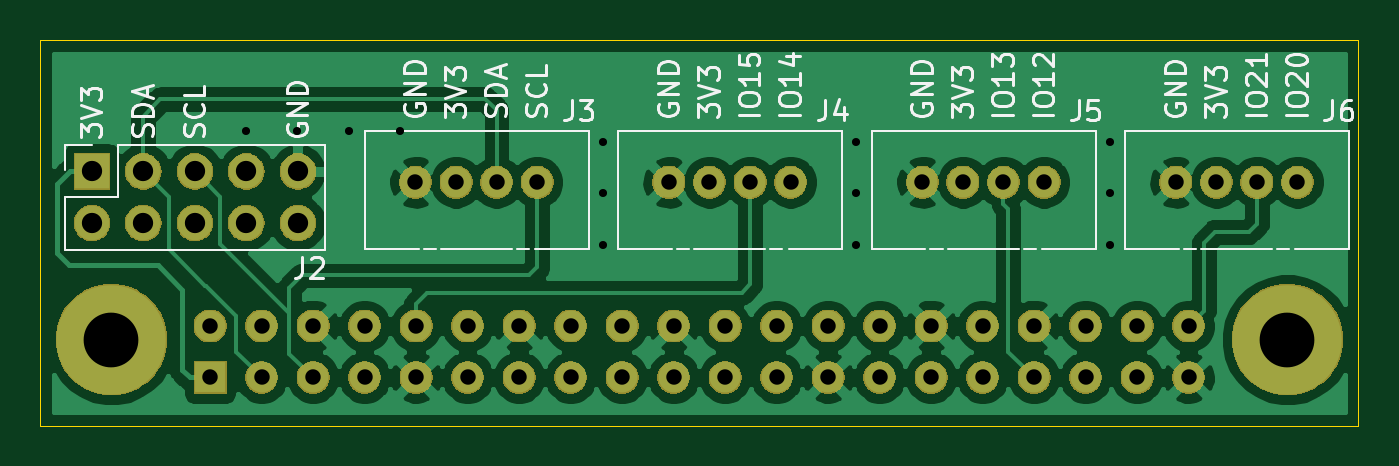
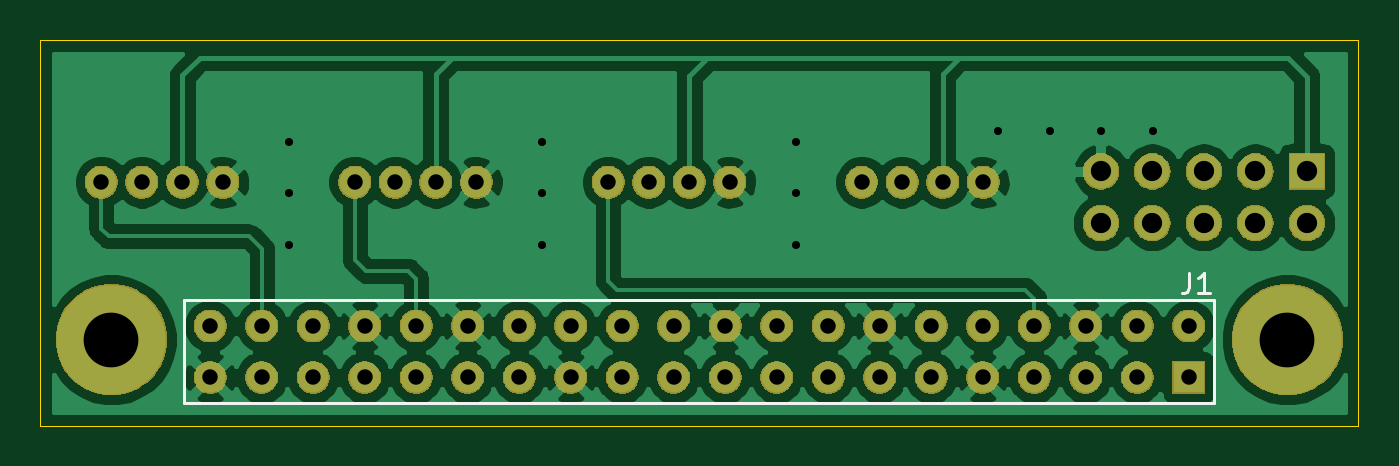
Circuit board: 10 layer files. Board 65.0 x 19.0 mm.
- bottom_copper: NervesAddonBoard-B_Cu.gbl (83346 bytes)
- bottom_mask: NervesAddonBoard-B_Mask.gbs (59487 bytes)
- paste: NervesAddonBoard-B_Paste.gbp (502 bytes)
- bottom_silk: NervesAddonBoard-B_SilkS.gbo (1031 bytes)
- outline: NervesAddonBoard-Edge_Cuts.gm1 (685 bytes)
- top_copper: NervesAddonBoard-F_Cu.gtl (76055 bytes)
- top_mask: NervesAddonBoard-F_Mask.gts (59487 bytes)
- paste: NervesAddonBoard-F_Paste.gtp (502 bytes)
- top_silk: NervesAddonBoard-F_SilkS.gto (22036 bytes)
- drill: NervesAddonBoard.drl (1571 bytes)

=== bottom_copper: NervesAddonBoard-B_Cu.gbl (83346 bytes, source omitted) ===
=== bottom_mask: NervesAddonBoard-B_Mask.gbs (59487 bytes, source omitted) ===
=== paste: NervesAddonBoard-B_Paste.gbp ===
G04 #@! TF.GenerationSoftware,KiCad,Pcbnew,(5.1.2-1)-1*
G04 #@! TF.CreationDate,2019-06-27T18:56:21+09:00*
G04 #@! TF.ProjectId,NervesAddonBoard,4e657276-6573-4416-9464-6f6e426f6172,rev?*
G04 #@! TF.SameCoordinates,Original*
G04 #@! TF.FileFunction,Paste,Bot*
G04 #@! TF.FilePolarity,Positive*
%FSLAX46Y46*%
G04 Gerber Fmt 4.6, Leading zero omitted, Abs format (unit mm)*
G04 Created by KiCad (PCBNEW (5.1.2-1)-1) date 2019-06-27 18:56:21*
%MOMM*%
%LPD*%
G04 APERTURE LIST*
G04 APERTURE END LIST*
M02*

=== bottom_silk: NervesAddonBoard-B_SilkS.gbo ===
G04 #@! TF.GenerationSoftware,KiCad,Pcbnew,(5.1.2-1)-1*
G04 #@! TF.CreationDate,2019-06-27T18:56:21+09:00*
G04 #@! TF.ProjectId,NervesAddonBoard,4e657276-6573-4416-9464-6f6e426f6172,rev?*
G04 #@! TF.SameCoordinates,Original*
G04 #@! TF.FileFunction,Legend,Bot*
G04 #@! TF.FilePolarity,Positive*
%FSLAX46Y46*%
G04 Gerber Fmt 4.6, Leading zero omitted, Abs format (unit mm)*
G04 Created by KiCad (PCBNEW (5.1.2-1)-1) date 2019-06-27 18:56:21*
%MOMM*%
%LPD*%
G04 APERTURE LIST*
%ADD10C,0.150000*%
G04 APERTURE END LIST*
D10*
X27100000Y-37900000D02*
X27100000Y-32820000D01*
X27100000Y-32820000D02*
X77900000Y-32820000D01*
X77900000Y-32820000D02*
X77900000Y-37900000D01*
X77900000Y-37900000D02*
X27100000Y-37900000D01*
X28333333Y-31452380D02*
X28333333Y-32166666D01*
X28380952Y-32309523D01*
X28476190Y-32404761D01*
X28619047Y-32452380D01*
X28714285Y-32452380D01*
X27333333Y-32452380D02*
X27904761Y-32452380D01*
X27619047Y-32452380D02*
X27619047Y-31452380D01*
X27714285Y-31595238D01*
X27809523Y-31690476D01*
X27904761Y-31738095D01*
M02*

=== outline: NervesAddonBoard-Edge_Cuts.gm1 ===
G04 #@! TF.GenerationSoftware,KiCad,Pcbnew,(5.1.2-1)-1*
G04 #@! TF.CreationDate,2019-06-27T18:56:21+09:00*
G04 #@! TF.ProjectId,NervesAddonBoard,4e657276-6573-4416-9464-6f6e426f6172,rev?*
G04 #@! TF.SameCoordinates,Original*
G04 #@! TF.FileFunction,Profile,NP*
%FSLAX46Y46*%
G04 Gerber Fmt 4.6, Leading zero omitted, Abs format (unit mm)*
G04 Created by KiCad (PCBNEW (5.1.2-1)-1) date 2019-06-27 18:56:21*
%MOMM*%
%LPD*%
G04 APERTURE LIST*
%ADD10C,0.050000*%
G04 APERTURE END LIST*
D10*
X85000000Y-20000000D02*
X20000000Y-20000000D01*
X85000000Y-39000000D02*
X85000000Y-20000000D01*
X20000000Y-39000000D02*
X85000000Y-39000000D01*
X20000000Y-20000000D02*
X20000000Y-39000000D01*
M02*

=== top_copper: NervesAddonBoard-F_Cu.gtl (76055 bytes, source omitted) ===
=== top_mask: NervesAddonBoard-F_Mask.gts (59487 bytes, source omitted) ===
=== paste: NervesAddonBoard-F_Paste.gtp ===
G04 #@! TF.GenerationSoftware,KiCad,Pcbnew,(5.1.2-1)-1*
G04 #@! TF.CreationDate,2019-06-27T18:56:21+09:00*
G04 #@! TF.ProjectId,NervesAddonBoard,4e657276-6573-4416-9464-6f6e426f6172,rev?*
G04 #@! TF.SameCoordinates,Original*
G04 #@! TF.FileFunction,Paste,Top*
G04 #@! TF.FilePolarity,Positive*
%FSLAX46Y46*%
G04 Gerber Fmt 4.6, Leading zero omitted, Abs format (unit mm)*
G04 Created by KiCad (PCBNEW (5.1.2-1)-1) date 2019-06-27 18:56:21*
%MOMM*%
%LPD*%
G04 APERTURE LIST*
G04 APERTURE END LIST*
M02*

=== top_silk: NervesAddonBoard-F_SilkS.gto (22036 bytes, source omitted) ===
=== drill: NervesAddonBoard.drl ===
M48
; DRILL file {KiCad (5.1.2-1)-1} date 2019 June 27, Thursday 18:56:45
; FORMAT={-:-/ absolute / inch / decimal}
; #@! TF.CreationDate,2019-06-27T18:56:45+09:00
; #@! TF.GenerationSoftware,Kicad,Pcbnew,(5.1.2-1)-1
FMAT,2
INCH
T1C0.0157
T2C0.0300
T3C0.0394
T4C0.1063
%
G90
G05
T1
X1.1866Y-0.9638
X1.2866Y-0.9638
X1.3866Y-0.9638
X1.4866Y-0.9638
X1.8799Y-0.9843
X1.8799Y-1.0843
X1.8799Y-1.1843
X2.372Y-0.9843
X2.372Y-1.0843
X2.372Y-1.1843
X2.8642Y-0.9843
X2.8642Y-1.0843
X2.8642Y-1.1843
T2
X1.5157Y-1.063
X1.5945Y-1.063
X1.6732Y-1.063
X1.752Y-1.063
X1.1169Y-1.3421
X1.1169Y-1.4421
X1.2169Y-1.3421
X1.2169Y-1.4421
X1.3169Y-1.3421
X1.3169Y-1.4421
X1.4169Y-1.3421
X1.4169Y-1.4421
X1.5169Y-1.3421
X1.5169Y-1.4421
X1.6169Y-1.3421
X1.6169Y-1.4421
X1.7169Y-1.3421
X1.7169Y-1.4421
X1.8169Y-1.3421
X1.8169Y-1.4421
X1.9169Y-1.3421
X1.9169Y-1.4421
X2.0169Y-1.3421
X2.0169Y-1.4421
X2.1169Y-1.3421
X2.1169Y-1.4421
X2.2169Y-1.3421
X2.2169Y-1.4421
X2.3169Y-1.3421
X2.3169Y-1.4421
X2.4169Y-1.3421
X2.4169Y-1.4421
X2.5169Y-1.3421
X2.5169Y-1.4421
X2.6169Y-1.3421
X2.6169Y-1.4421
X2.7169Y-1.3421
X2.7169Y-1.4421
X2.8169Y-1.3421
X2.8169Y-1.4421
X2.9169Y-1.3421
X2.9169Y-1.4421
X3.0169Y-1.3421
X3.0169Y-1.4421
X2.0079Y-1.063
X2.0866Y-1.063
X2.1654Y-1.063
X2.2441Y-1.063
X2.5Y-1.063
X2.5787Y-1.063
X2.6575Y-1.063
X2.7362Y-1.063
X2.9921Y-1.063
X3.0709Y-1.063
X3.1496Y-1.063
X3.2283Y-1.063
T3
X0.8874Y-1.0421
X0.8874Y-1.1421
X0.9874Y-1.0421
X0.9874Y-1.1421
X1.0874Y-1.0421
X1.0874Y-1.1421
X1.1874Y-1.0421
X1.1874Y-1.1421
X1.2874Y-1.0421
X1.2874Y-1.1421
T4
X0.9252Y-1.3685
X3.2087Y-1.3685
T0
M30

